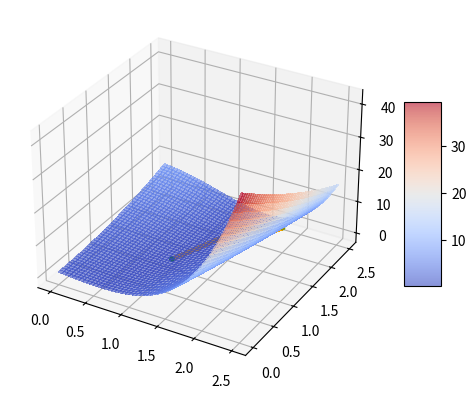

Write the Python code that produced this figure. (Note: this script raises an exception after producing the figure.)
import numpy as np
import matplotlib.pyplot as plt
from matplotlib import cm

ros_a = 1

def f(x, a=ros_a):
    return a*(x[1]-x[0]**2)**2 + (1-x[0])**2

def grad(x, a=ros_a):
    g = np.zeros_like(x)
    g[0] = -2*(1-x[0]) -4*a*(x[1]-x[0]**2)*x[0]
    g[1] = 2*a*(x[1]-x[0]**2)

    return g

def hessian(x,a=ros_a):
    h = np.zeros((x.size, x.size))
    h[0,0] = -4*a*x[1] + 4*3*a*x[0] - 2
    h[0,1] = -4*a*x[0]
    h[1,0] = -4*a*x[0]
    h[1,1] = 2*a

    return h


class steepest_descent:
    def __init__(self, function, gradient, step_size, initial, norm_grad_tol=1e-5, iter_lim=None) -> None:
        self.f = function
        self.g = gradient
        self.s = step_size
        self.x = initial
        self.ngt = norm_grad_tol
        self.iter_lim = iter_lim

    def step(self, gradient=None):
        if gradient is None:
            grad = self.g(self.x)
        else:
            grad = gradient
        self.x = self.x - (self.s*grad/np.linalg.norm(grad))

        return self.x, self.f(self.x), self.g(self.x)

    def solve(self):
        grad = self.g(self.x)

        xs = []
        fs = []
        a = 0
        while np.linalg.norm(grad,1) > self.ngt:
            x, func, grad = self.step(grad)
            xs.append(x)
            fs.append(func)
            a+=1
            if not (self.iter_lim is None):
                if a > self.iter_lim:
                    print(np.linalg.norm(grad,1))
                    break

        return np.array(xs), np.array(fs), a


if __name__ == "__main__":
    x0 = np.array([2,2])
    sd_rosenbrock = steepest_descent(f, grad, 1e-4, x0, iter_lim=1e6)

    xs, fs, a = sd_rosenbrock.solve()
    #print(xs[-1], fs[-1], a)
    
    
    x0s = np.linspace(0, 2.5, 2000)
    x1s = np.linspace(0, 2.5, 2000)
    fvals = np.zeros((x0s.size,x1s.size))

    for a, x_0 in enumerate(x0s):
        for b, x_1 in enumerate(x1s):
            fvals[a,b] = f(np.array([x_0,x_1]))

    x0s,x1s = np.meshgrid(x0s,x1s)

    fig, ax = plt.subplots(subplot_kw={"projection": "3d"})
    surf = ax.plot_surface(x1s, x0s, fvals,cmap=cm.coolwarm,
                       linewidth=0, antialiased=False, alpha=0.6)
    
    ax.scatter(xs[:,0],xs[:,1],fs,color='orange',s=3)
    endpoint_x0s = [x0[0],xs[-1,0]]
    endpoint_x1s = [x0[1],xs[-1,1]]
    endpoint_fs = [f(x0),fs[-1]]
    ax.scatter(endpoint_x0s,endpoint_x1s,endpoint_fs,color='green',s=10)
    
    fig.colorbar(surf, shrink=0.5, aspect=5)
    plt.show()

    dx = xs[1:]-xs[:-1]
    dx = np.linalg.norm(dx, 1, 1)
    #print(xs.shape, dx.shape)

    plt.plot(dx, label='exp1')

    x0 = np.array([2,2])
    sd_rosenbrock = steepest_descent(f, grad, 2e-4, x0, iter_lim=1e6)

    xs, fs, a = sd_rosenbrock.solve()
    #print(xs[-1], fs[-1], a)
    dx = xs[1:]-xs[:-1]
    dx = np.linalg.norm(dx, 1, 1)
    print(xs.shape, dx.shape)

    plt.plot(dx, label='exp2')

    x0 = np.array([2.5,0.5])
    sd_rosenbrock = steepest_descent(f, grad, 5e-5, x0, iter_lim=1e6)

    xs, fs, a = sd_rosenbrock.solve()
    #print(xs[-1], fs[-1], a)
    dx = xs[1:]-xs[:-1]
    dx = np.linalg.norm(dx, 1, 1)
    print(xs.shape, dx.shape)

    plt.plot(dx, label='exp3')

    x0 = np.array([2.5,0.5])
    sd_rosenbrock = steepest_descent(f, grad, 7e-5, x0, iter_lim=1e6)

    xs, fs, a = sd_rosenbrock.solve()
    #print(xs[-1], fs[-1], a)
    dx = xs[1:]-xs[:-1]
    dx = np.linalg.norm(dx, 1, 1)
    print(xs.shape, dx.shape)

    plt.plot(dx, label='exp4')
    plt.ylabel('||x_{k+1}-x_k||')
    plt.xlabel('iteration number')
    plt.legend()
    plt.show()